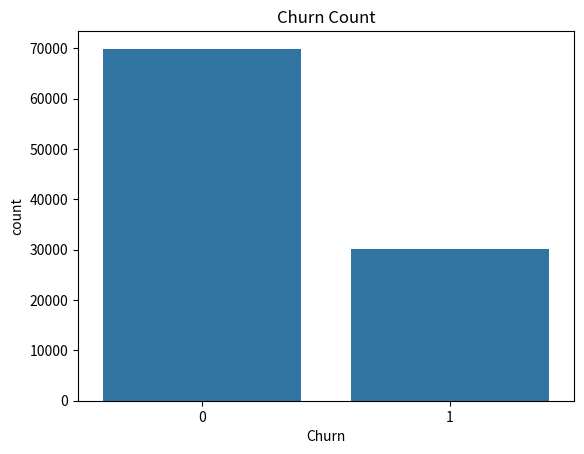
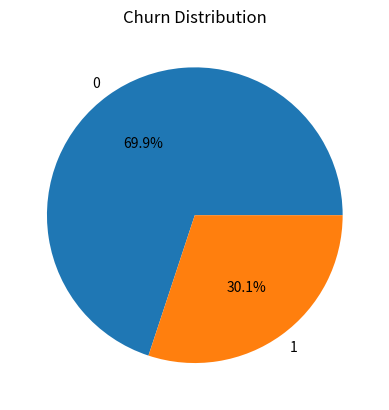
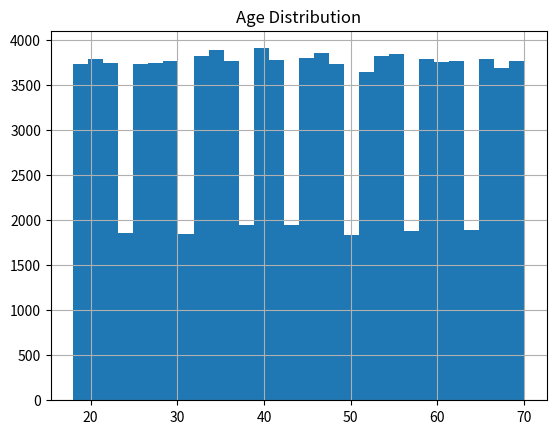
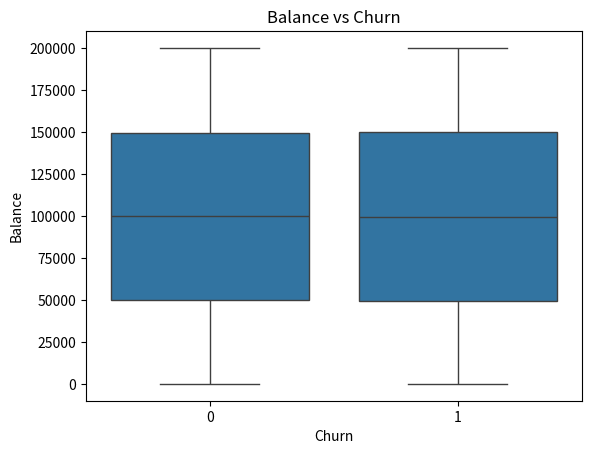
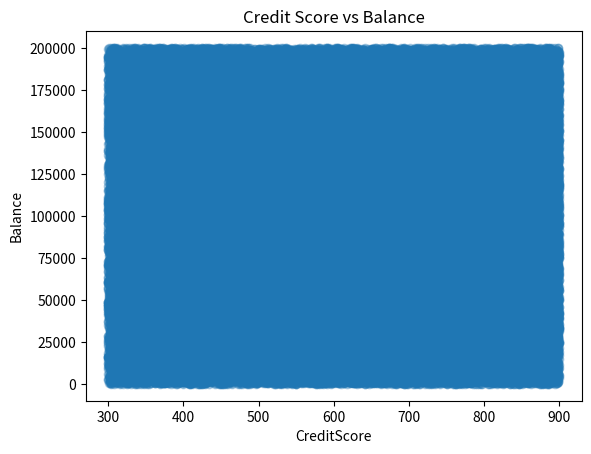
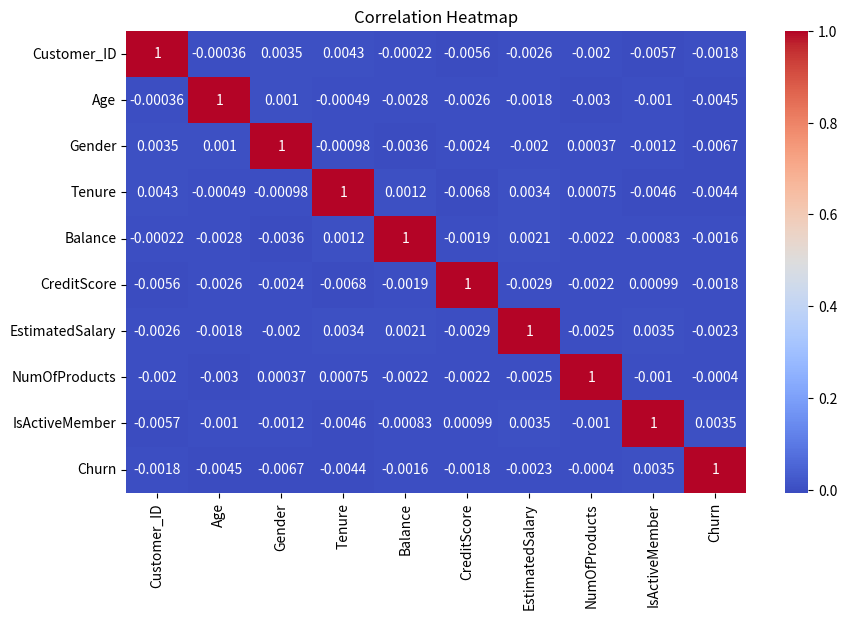

Here is the Python script that generated these plots, in order:
# -*- coding: utf-8 -*-
"""Customer Churn Analysis System

Automatically generated by Colab.

Original file is located at
    https://colab.research.google.com/drive/1GF48gnA3AM7aTiL6e7s3ZQLgitZriVo7

Import Libraries
"""

import pandas as pd
import numpy as np
import matplotlib.pyplot as plt
import seaborn as sns

"""Generate Synthetic Dataset"""

np.random.seed(42)

n = 100000

df = pd.DataFrame({
    "Customer_ID": np.arange(1, n+1),
    "Age": np.random.randint(18, 71, n),
    "Gender": np.random.choice(["Male", "Female"], n),
    "Tenure": np.random.randint(0, 11, n),
    "Balance": np.random.randint(0, 200001, n),
    "CreditScore": np.random.randint(300, 901, n),
    "EstimatedSalary": np.random.randint(10000, 150001, n),
    "NumOfProducts": np.random.randint(1, 5, n),
    "IsActiveMember": np.random.choice(["Yes", "No"], n),
    "Churn": np.random.choice([0, 1], n, p=[0.7, 0.3])
})

print(df.head())

"""Data Cleaning & Preprocessing"""

print("\nMissing Values:\n", df.isnull().sum())

print("\nData Types:\n", df.dtypes)

df["Gender"] = df["Gender"].map({"Male": 0, "Female": 1})
df["IsActiveMember"] = df["IsActiveMember"].map({"No": 0, "Yes": 1})

"""Descriptive Statistics"""

print("\nMean:\n", df.mean(numeric_only=True))

print("\nMedian:\n", df.median(numeric_only=True))

print("\nMode:\n", df.mode().iloc[0])

print("\nStandard Deviation:\n", df.std(numeric_only=True))

"""Churn Analysis"""

print("\nChurn Count:\n", df["Churn"].value_counts())

print("\nChurn Percentage:\n", df["Churn"].value_counts(normalize=True)*100)

"""Group-Based Analysis"""

print("\nGender vs Churn:\n", df.groupby("Gender")["Churn"].mean())

print("\nActive vs Churn:\n", df.groupby("IsActiveMember")["Churn"].mean())

print("\nProducts vs Churn:\n", df.groupby("NumOfProducts")["Churn"].mean())

df["AgeGroup"] = pd.cut(df["Age"], bins=[18,25,35,50,70],
                       labels=["18-25","26-35","36-50","50+"])

print("\nAge Group vs Churn:\n", df.groupby("AgeGroup")["Churn"].mean())

"""Relationship Analysis"""

print("\nCorrelation:\n", df.corr(numeric_only=True))

"""Data Visualization

Bar Plot
"""

sns.countplot(x="Churn", data=df)
plt.title("Churn Count")
plt.show()



"""Pie Chart"""

df["Churn"].value_counts().plot.pie(autopct="%1.1f%%")
plt.title("Churn Distribution")
plt.show()

"""Histogram"""

df["Age"].hist(bins=30)
plt.title("Age Distribution")
plt.show()

"""Box Plot"""

sns.boxplot(x="Churn", y="Balance", data=df)
plt.title("Balance vs Churn")
plt.show()

"""Scatter Plot"""

plt.scatter(df["CreditScore"], df["Balance"], alpha=0.3)
plt.title("Credit Score vs Balance")
plt.xlabel("CreditScore")
plt.ylabel("Balance")
plt.show()

"""Heatmap"""

plt.figure(figsize=(10,6))
sns.heatmap(df.corr(numeric_only=True), annot=True, cmap="coolwarm")
plt.title("Correlation Heatmap")
plt.show()
